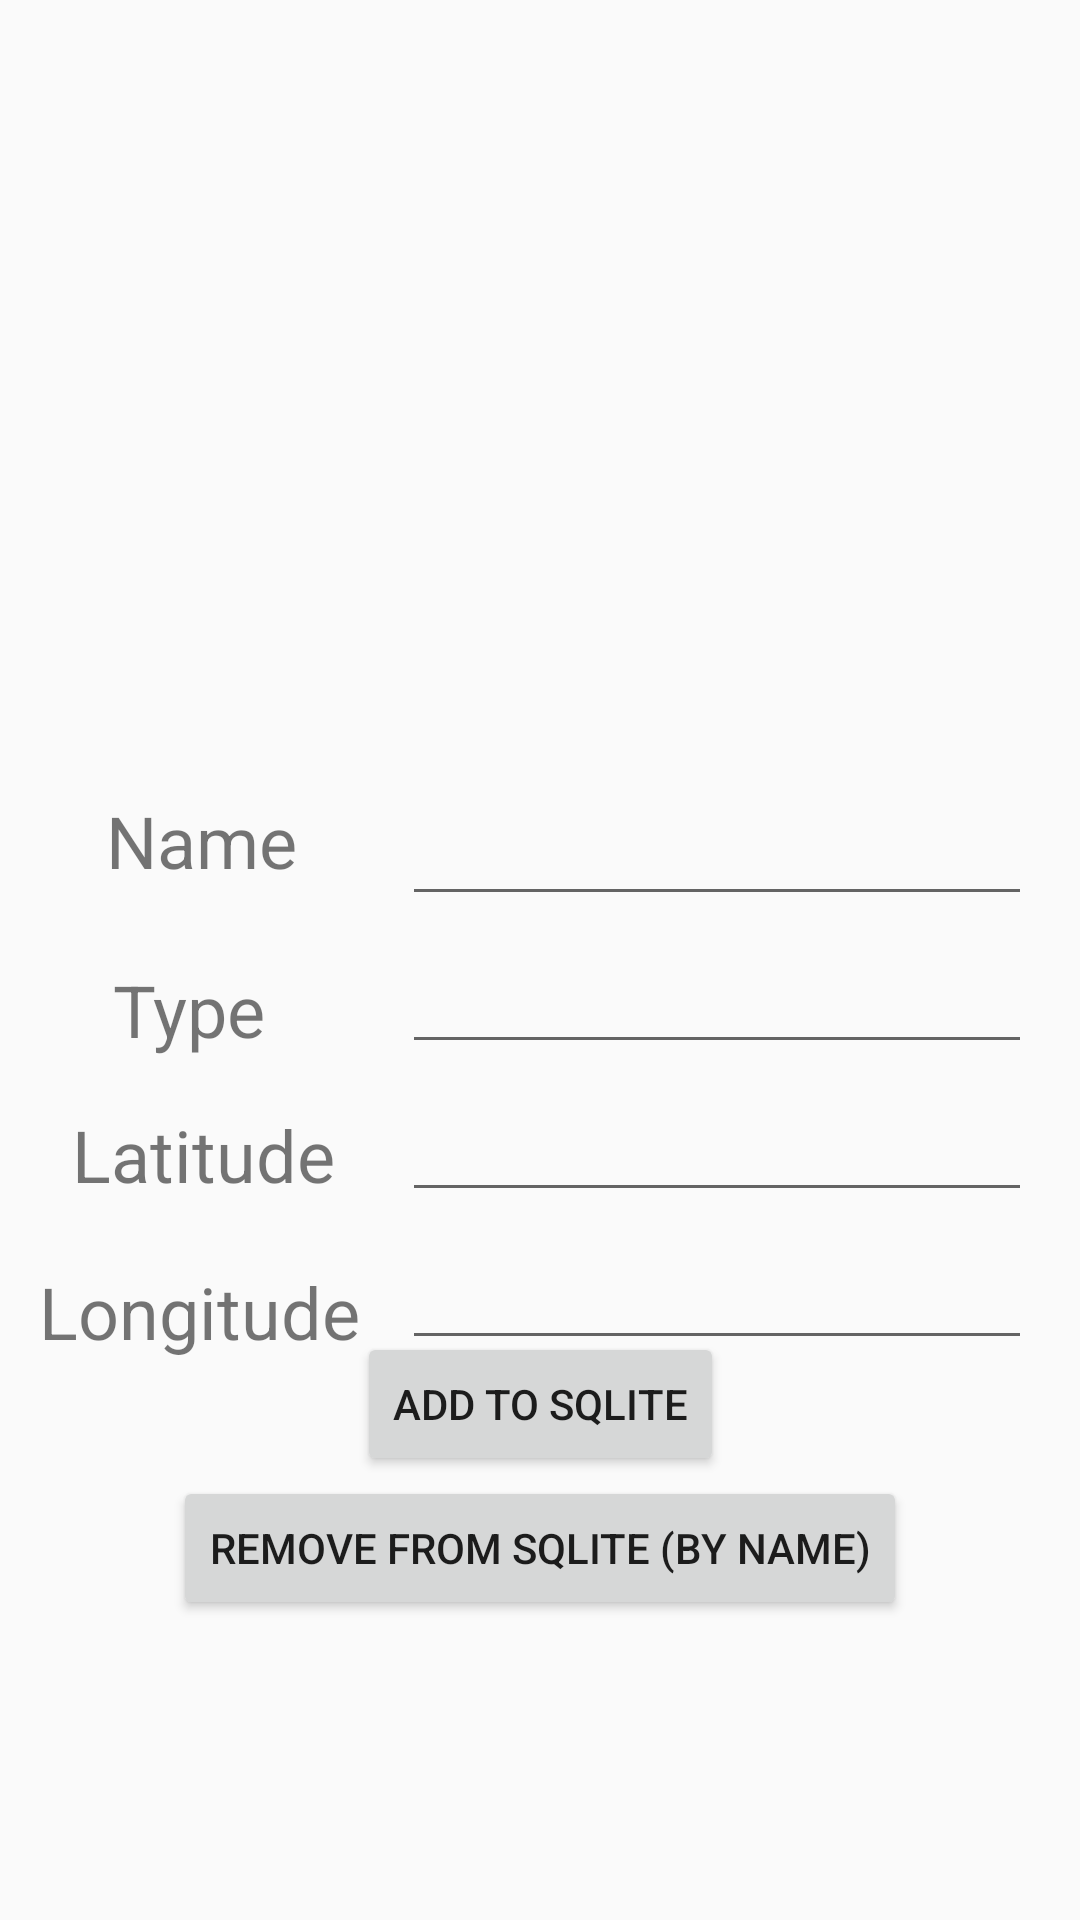

Layout XML and referenced resources for this Android screen:
<!-- AndroidManifest.xml: application theme Theme.Stumble -->
<!-- res/layout/activity_sqlite.xml -->
<?xml version="1.0" encoding="utf-8"?>
<androidx.constraintlayout.widget.ConstraintLayout xmlns:android="http://schemas.android.com/apk/res/android"
    xmlns:app="http://schemas.android.com/apk/res-auto"
    xmlns:tools="http://schemas.android.com/tools"
    android:layout_width="match_parent"
    android:layout_height="match_parent"
    tools:context=".SQLiteActivity">

    <EditText
        android:id="@+id/typeEditText"
        android:layout_width="0dp"
        android:layout_height="wrap_content"
        android:layout_marginTop="8dp"
        android:layout_marginEnd="16dp"
        android:layout_weight="1"
        android:ems="10"
        android:inputType="text"
        app:layout_constraintEnd_toEndOf="parent"
        app:layout_constraintTop_toBottomOf="@+id/nameEditText" />

    <EditText
        android:id="@+id/nameEditText"
        android:layout_width="0dp"
        android:layout_height="wrap_content"
        android:layout_marginTop="264dp"
        android:layout_marginEnd="16dp"
        android:layout_weight="1"
        android:ems="10"
        android:inputType="text"
        app:layout_constraintEnd_toEndOf="parent"
        app:layout_constraintTop_toTopOf="parent" />

    <EditText
        android:id="@+id/longitudeEditText"
        android:layout_width="0dp"
        android:layout_height="wrap_content"
        android:layout_marginTop="8dp"
        android:layout_marginEnd="16dp"
        android:layout_weight="1"
        android:ems="10"
        android:inputType="numberDecimal"
        app:layout_constraintBottom_toBottomOf="parent"
        app:layout_constraintEnd_toEndOf="parent"
        app:layout_constraintTop_toBottomOf="@+id/latitudeEditText"
        app:layout_constraintVertical_bias="0.0" />

    <EditText
        android:id="@+id/latitudeEditText"
        android:layout_width="0dp"
        android:layout_height="wrap_content"
        android:layout_marginTop="8dp"
        android:layout_marginEnd="16dp"
        android:layout_weight="1"
        android:ems="10"
        android:inputType="numberDecimal"
        app:layout_constraintEnd_toEndOf="parent"
        app:layout_constraintTop_toBottomOf="@+id/typeEditText" />

    <TextView
        android:id="@+id/nameTextView"
        android:layout_width="wrap_content"
        android:layout_height="wrap_content"
        android:layout_marginTop="264dp"
        android:text="Name"
        android:textSize="24dp"
        app:layout_constraintEnd_toStartOf="@+id/nameEditText"
        app:layout_constraintHorizontal_bias="0.504"
        app:layout_constraintStart_toStartOf="parent"
        app:layout_constraintTop_toTopOf="parent" />

    <TextView
        android:id="@+id/typeTextView"
        android:layout_width="wrap_content"
        android:layout_height="wrap_content"
        android:layout_marginTop="24dp"
        android:text="Type"
        android:textSize="24dp"
        app:layout_constraintEnd_toStartOf="@+id/typeEditText"
        app:layout_constraintHorizontal_bias="0.455"
        app:layout_constraintStart_toStartOf="parent"
        app:layout_constraintTop_toBottomOf="@+id/nameTextView" />

    <TextView
        android:id="@+id/latitudeTextView"
        android:layout_width="wrap_content"
        android:layout_height="wrap_content"
        android:layout_marginTop="16dp"
        android:text="Latitude"
        android:textSize="24dp"
        app:layout_constraintEnd_toStartOf="@+id/latitudeEditText"
        app:layout_constraintHorizontal_bias="0.515"
        app:layout_constraintStart_toStartOf="parent"
        app:layout_constraintTop_toBottomOf="@+id/typeTextView" />

    <TextView
        android:id="@+id/longitudeTextView"
        android:layout_width="wrap_content"
        android:layout_height="wrap_content"
        android:layout_marginTop="20dp"
        android:text="Longitude"
        android:textSize="24dp"
        app:layout_constraintEnd_toStartOf="@+id/longitudeEditText"
        app:layout_constraintHorizontal_bias="0.481"
        app:layout_constraintStart_toStartOf="parent"
        app:layout_constraintTop_toBottomOf="@+id/latitudeTextView" />

    <Button
        android:id="@+id/addButton"
        android:layout_width="wrap_content"
        android:layout_height="wrap_content"
        android:text="Add to SQLite"
        app:layout_constraintBottom_toTopOf="@+id/removeButton"
        app:layout_constraintEnd_toEndOf="parent"
        app:layout_constraintStart_toStartOf="parent" />

    <Button
        android:id="@+id/removeButton"
        android:layout_width="wrap_content"
        android:layout_height="wrap_content"
        android:layout_marginBottom="100dp"
        android:text="Remove from Sqlite (by name)"
        app:layout_constraintBottom_toBottomOf="parent"
        app:layout_constraintEnd_toEndOf="parent"
        app:layout_constraintStart_toStartOf="parent" />

</androidx.constraintlayout.widget.ConstraintLayout>
<!-- resources referenced by this layout -->
<resources>
  <style name="Theme.Stumble" parent="Theme.AppCompat.DayNight.DarkActionBar">
          
          <item name="colorPrimary">@color/purple_500</item>
          <item name="colorPrimaryVariant">@color/purple_700</item>
          <item name="colorOnPrimary">@color/white</item>
          
          <item name="colorSecondary">@color/teal_200</item>
          <item name="colorSecondaryVariant">@color/teal_700</item>
          <item name="colorOnSecondary">@color/black</item>
          
          <item name="android:statusBarColor" tools:targetApi="l">?attr/colorPrimaryVariant</item>
          
      </style>
  <!-- not gathered from this repository: default colours our renderer supplied (Android Studio template values) -->
  <color name="purple_500">#FF6200EE</color>
  <color name="purple_700">#FF3700B3</color>
  <color name="teal_200">#FF03DAC5</color>
  <color name="teal_700">#FF018786</color>
  <color name="black">#FF000000</color>
  <color name="white">#FFFFFFFF</color>
</resources>
